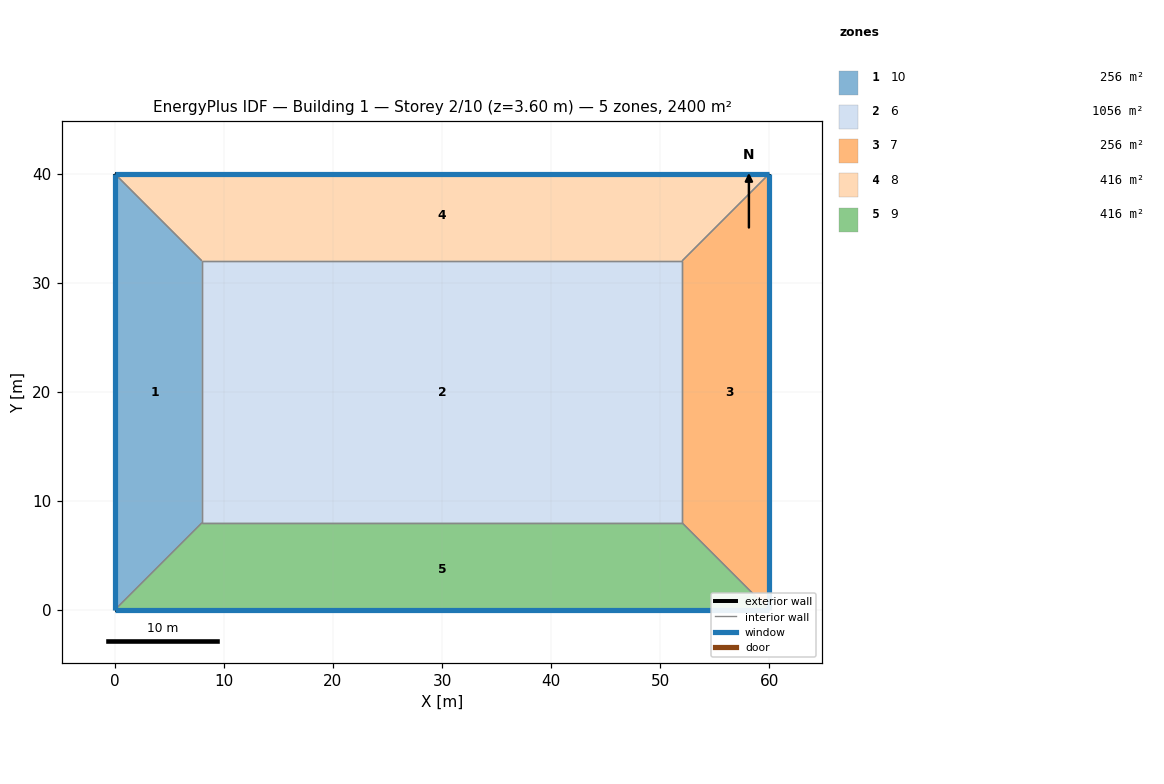
=== STOREY PLAN SPEC (per zone: floor XY polygon, exterior-wall plan segments, windows/doors) ===
zone 1: 10  (256.0 m²)
  floor: (0.00, 40.00) (8.00, 32.00) (8.00, 8.00) (0.00, 0.00)
  exterior wall: (0.00, 0.00) – (0.00, 40.00)  [40.0 m]
    window: (0.00, 39.99) – (0.00, 0.01)  [50.4 m²]
  interior walls: 3
zone 2: 6  (1056.0 m²)
  floor: (8.00, 8.00) (8.00, 32.00) (52.00, 32.00) (52.00, 8.00)
  interior walls: 4
zone 3: 7  (256.0 m²)
  floor: (52.00, 8.00) (52.00, 32.00) (60.00, 40.00) (60.00, 0.00)
  exterior wall: (60.00, 40.00) – (60.00, 0.00)  [40.0 m]
    window: (60.00, 0.01) – (60.00, 39.99)  [50.4 m²]
  interior walls: 3
zone 4: 8  (416.0 m²)
  floor: (8.00, 32.00) (0.00, 40.00) (60.00, 40.00) (52.00, 32.00)
  exterior wall: (0.00, 40.00) – (60.00, 40.00)  [60.0 m]
    window: (59.99, 40.00) – (0.01, 40.00)  [75.6 m²]
  interior walls: 3
zone 5: 9  (416.0 m²)
  floor: (52.00, 8.00) (60.00, 0.00) (0.00, 0.00) (8.00, 8.00)
  exterior wall: (60.00, 0.00) – (0.00, 0.00)  [60.0 m]
    window: (0.01, 0.00) – (59.99, 0.00)  [75.6 m²]
  interior walls: 3

=== DERIVED (storey summary) ===
Building: Building 1
Storey: 2 of 10  (floor level z = 3.60 m)
Storey gross floor area: 2400.0 m²
Zones on this storey: 5
  - 10: floor 256.0 m²; exterior wall 40.0 m (144.0 m²); 1 window(s) 50.4 m²; WWR 35.0%
  - 6: floor 1056.0 m²
  - 7: floor 256.0 m²; exterior wall 40.0 m (144.0 m²); 1 window(s) 50.4 m²; WWR 35.0%
  - 8: floor 416.0 m²; exterior wall 60.0 m (216.0 m²); 1 window(s) 75.6 m²; WWR 35.0%
  - 9: floor 416.0 m²; exterior wall 60.0 m (216.0 m²); 1 window(s) 75.6 m²; WWR 35.0%
Zone adjacency (shared interzone walls):
  - 10 ↔ 6
  - 10 ↔ 8
  - 10 ↔ 9
  - 6 ↔ 7
  - 6 ↔ 8
  - 6 ↔ 9
  - 7 ↔ 8
  - 7 ↔ 9